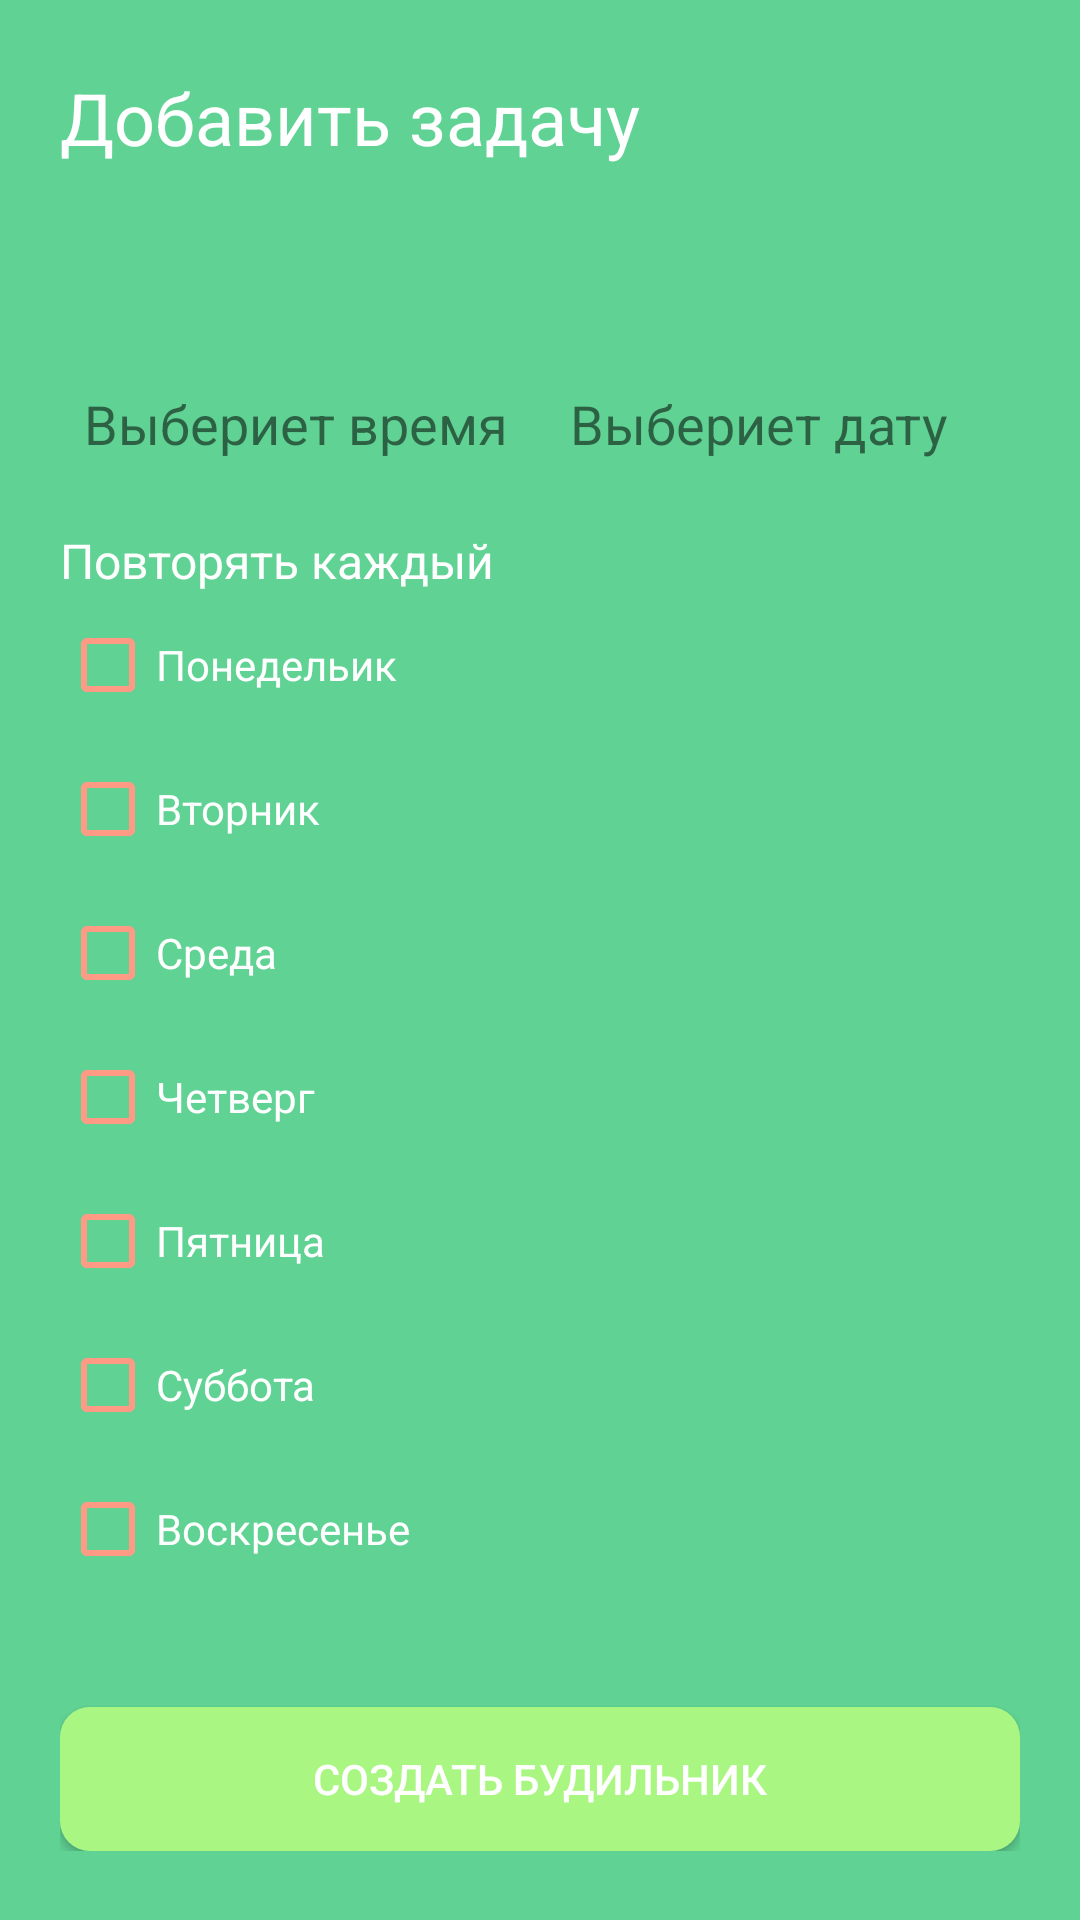

Android layout source for this screen:
<!-- AndroidManifest.xml: application theme Theme.Prackt_16 -->
<!-- res/layout/activity_create_alarm.xml -->
<?xml version="1.0" encoding="utf-8"?>
<RelativeLayout xmlns:android="http://schemas.android.com/apk/res/android"
    xmlns:app="http://schemas.android.com/apk/res-auto"
    xmlns:tools="http://schemas.android.com/tools"
    android:layout_width="match_parent"
    android:layout_height="match_parent"
    tools:context=".CreateAlarmActivity"
    android:background="@color/primary"
    android:paddingHorizontal="20dp"
    android:paddingVertical="23dp">

    <RelativeLayout
        android:layout_width="match_parent"
        android:layout_height="match_parent">

        <TextView
            android:id="@+id/textView"
            android:layout_width="wrap_content"
            android:layout_height="wrap_content"
            android:textSize="24sp"
            android:layout_alignParentStart="true"
            android:textStyle="normal"
            android:textColor="@color/white"
            android:text="@string/add_task" />









    </RelativeLayout>
    <RelativeLayout
        android:layout_marginTop="102dp"
        android:layout_width="match_parent"
        android:layout_height="wrap_content">

        <TextView
            android:id="@+id/timeTv"
            android:text="Выбериет время"
            android:paddingHorizontal="8dp"
            android:paddingVertical="4dp"
            android:textSize="18sp"
            android:layout_alignParentStart="true"
            android:background="@drawable/input_bg"
            android:layout_width="158dp"
            android:layout_height="wrap_content" />

        <TextView
            android:id="@+id/dateTv"
            android:text="Выбериет дату"
            android:paddingHorizontal="8dp"
            android:paddingVertical="4dp"
            android:textSize="18sp"
            android:layout_alignParentEnd="true"
            android:background="@drawable/input_bg"
            android:layout_width="158dp"
            android:layout_height="wrap_content" />

    </RelativeLayout>

    <GridLayout
        android:layout_width="match_parent"
        android:layout_height="wrap_content"
        android:layout_marginTop="153dp"
        android:rowCount="6"
        android:columnCount="1">

        <TextView
            android:text="Повторять каждый"
            android:textSize="16sp"
            android:textColor="@color/white"
            android:layout_width="wrap_content"
            android:layout_height="wrap_content" />

        <CheckBox android:id="@+id/checkbox_1"
            android:layout_width="wrap_content"
            android:layout_height="wrap_content"
            android:textColor="@color/white"
            android:buttonTint="@color/orange"
            android:backgroundTint="@color/white"
            android:text="Понедельик" />

        <CheckBox android:id="@+id/checkbox_2"
            android:layout_width="wrap_content"
            android:layout_height="wrap_content"
            android:textColor="@color/white"
            android:buttonTint="@color/orange"
            android:text="Вторник"/>

        <CheckBox android:id="@+id/checkbox_3"
            android:layout_width="wrap_content"
            android:layout_height="wrap_content"
            android:textColor="@color/white"
            android:buttonTint="@color/orange"
            android:text="Среда"/>

        <CheckBox android:id="@+id/checkbox_4"
            android:layout_width="wrap_content"
            android:layout_height="wrap_content"
            android:textColor="@color/white"
            android:buttonTint="@color/orange"
            android:text="Четверг"/>

        <CheckBox android:id="@+id/checkbox_5"
            android:layout_width="wrap_content"
            android:layout_height="wrap_content"
            android:textColor="@color/white"
            android:buttonTint="@color/orange"
            android:text="Пятница"/>

        <CheckBox android:id="@+id/checkbox_6"
            android:layout_width="wrap_content"
            android:layout_height="wrap_content"
            android:textColor="@color/white"
            android:buttonTint="@color/orange"
            android:text="Суббота"/>


        <CheckBox android:id="@+id/checkbox_7"
            android:layout_width="wrap_content"
            android:layout_height="wrap_content"
            android:textColor="@color/white"
            android:buttonTint="@color/orange"
            android:text="Воскресенье"/>

    </GridLayout>

    <androidx.appcompat.widget.AppCompatButton
        android:layout_marginTop="26dp"
        android:layout_width="match_parent"
        android:layout_height="wrap_content"
        android:id="@+id/create_alarm"
        android:text="@string/create_alarm_button"
        android:textColor="@color/white"
        android:layout_alignParentBottom="true"
        android:layout_gravity="center"
        android:background="@drawable/primary_btn" />

</RelativeLayout>
<!-- resources referenced by this layout -->
<resources>
  <color name="orange">#FF9B85</color>
  <color name="primary">#60D394</color>
  <color name="white">#FFFFFFFF</color>
  <!-- drawable primary_btn (drawable) -->
  <?xml version="1.0" encoding="utf-8"?>
  <shape xmlns:android="http://schemas.android.com/apk/res/android">
      <solid android:color="@color/primary_light" />
      <corners android:radius="10dp" />
  </shape>
  <string name="add_task">Добавить задачу</string>
  <string name="create_alarm_button">Создать будильник</string>
  <style name="Theme.Prackt_16" parent="Theme.MaterialComponents.DayNight.DarkActionBar">
          
          <item name="colorPrimary">@color/purple_500</item>
          <item name="colorPrimaryVariant">@color/purple_700</item>
          <item name="colorOnPrimary">@color/white</item>
          
          <item name="colorSecondary">@color/teal_200</item>
          <item name="colorSecondaryVariant">@color/teal_700</item>
          <item name="colorOnSecondary">@color/black</item>
          
          <item name="android:statusBarColor">?attr/colorPrimaryVariant</item>
          
      </style>
  <color name="primary_light">#AAF683</color>
  <color name="purple_500">#FF6200EE</color>
  <color name="purple_700">#FF3700B3</color>
  <color name="teal_200">#FF03DAC5</color>
  <color name="teal_700">#FF018786</color>
  <color name="black">#FF000000</color>
</resources>
